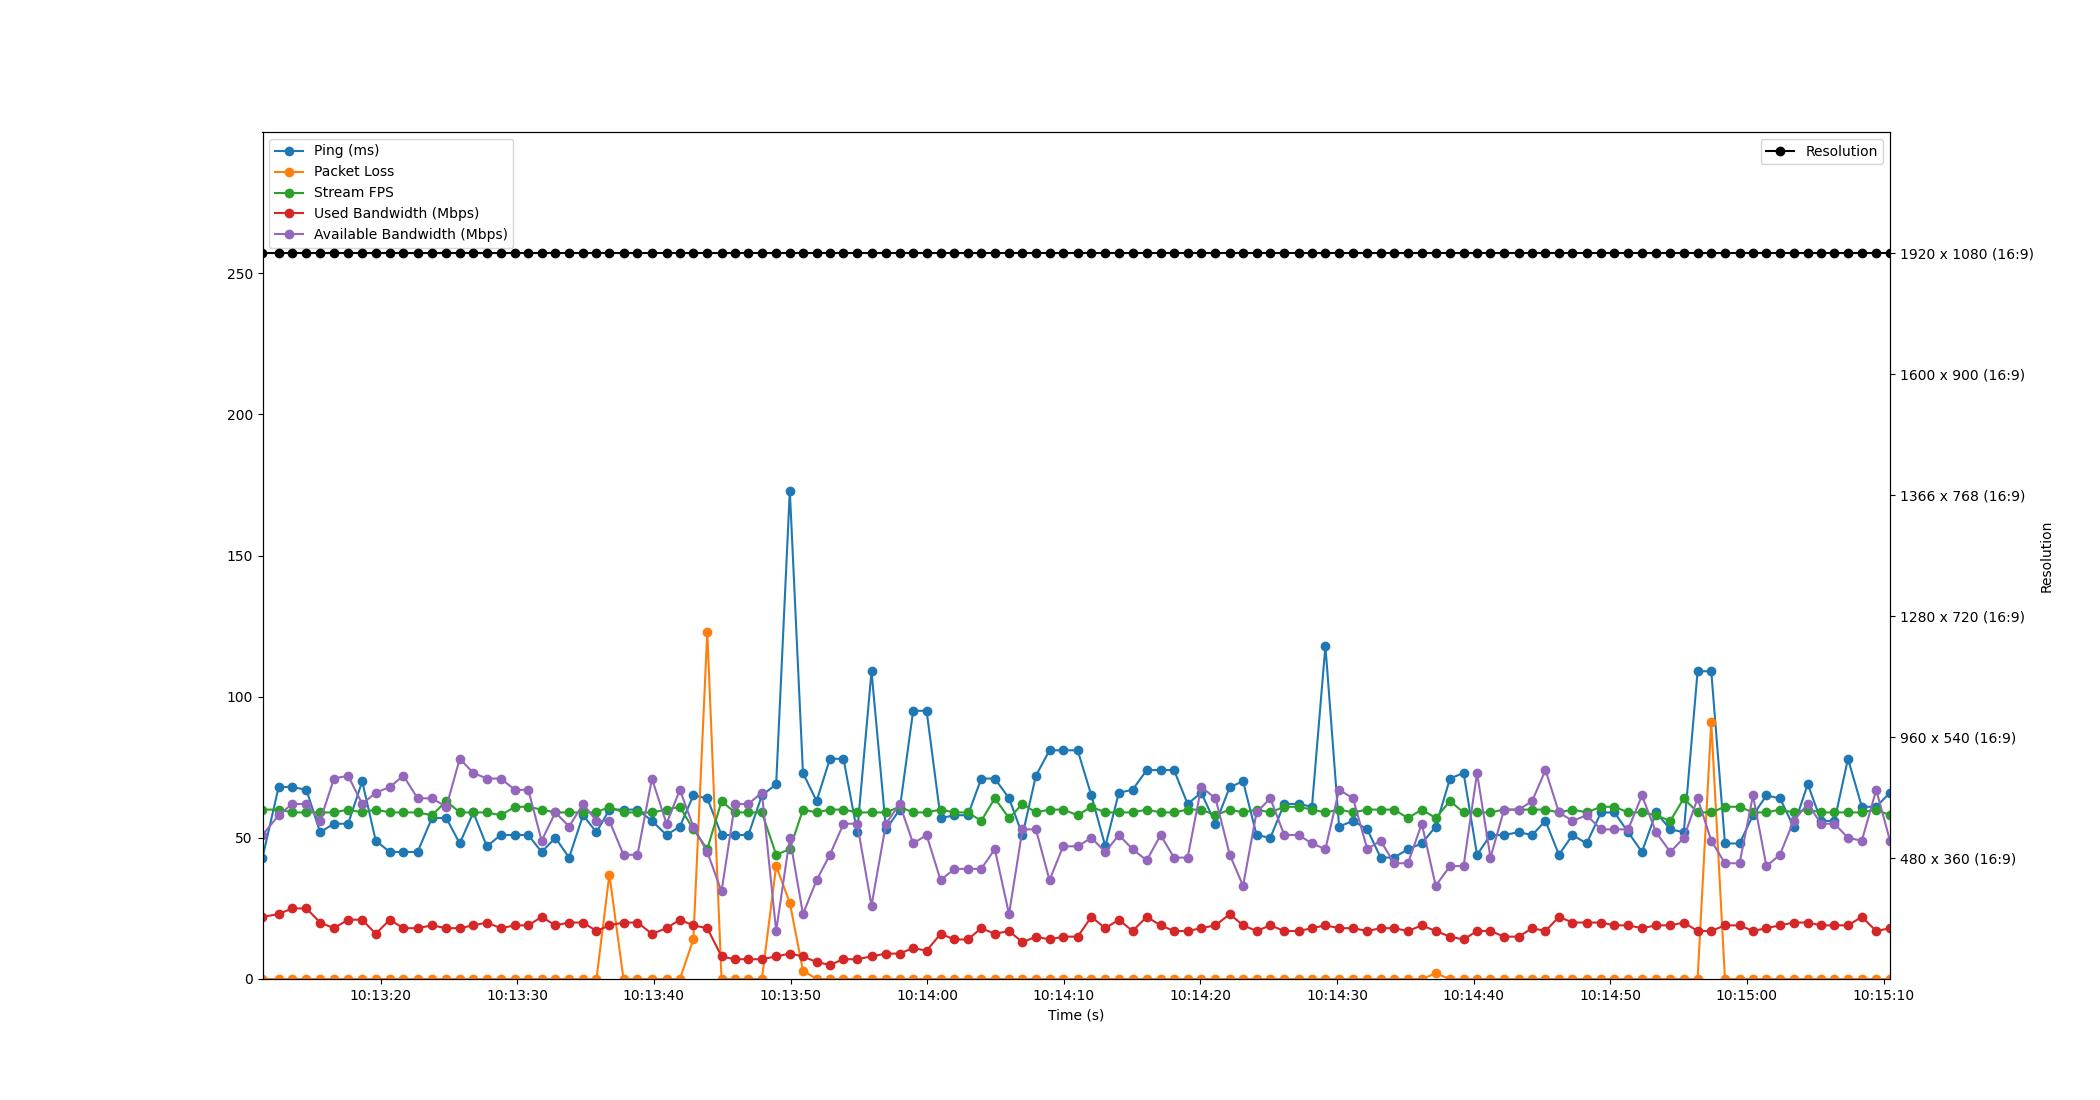

The file beside this chart, header and first rows:
Time, Timestamp, Ping, Packet Loss, Stream FPS, Used Bandwidth, Resolution, Available Bandwidth
1.6689300537109375e-06, 2023-07-11 10:13:11.349497, 43, 0, 60, 22, 1920 x 1080 (16:9), 51
1.182, 2023-07-11 10:13:12.531245, 68, 0, 60, 23, 1920 x 1080 (16:9), 58
2.175, 2023-07-11 10:13:13.524442, 68, 0, 59, 25, 1920 x 1080 (16:9), 62
3.215, 2023-07-11 10:13:14.564013, 67, 0, 59, 25, 1920 x 1080 (16:9), 62
4.217, 2023-07-11 10:13:15.566501, 52, 0, 59, 20, 1920 x 1080 (16:9), 56
5.23, 2023-07-11 10:13:16.579586, 55, 0, 59, 18, 1920 x 1080 (16:9), 71
6.268, 2023-07-11 10:13:17.617595, 55, 0, 60, 21, 1920 x 1080 (16:9), 72
7.298, 2023-07-11 10:13:18.647470, 70, 0, 59, 21, 1920 x 1080 (16:9), 62
8.289, 2023-07-11 10:13:19.638503, 49, 0, 60, 16, 1920 x 1080 (16:9), 66
9.317, 2023-07-11 10:13:20.666165, 45, 0, 59, 21, 1920 x 1080 (16:9), 68
10.31, 2023-07-11 10:13:21.662187, 45, 0, 59, 18, 1920 x 1080 (16:9), 72
11.35, 2023-07-11 10:13:22.702539, 45, 0, 59, 18, 1920 x 1080 (16:9), 64
12.4, 2023-07-11 10:13:23.749447, 57, 0, 58, 19, 1920 x 1080 (16:9), 64
13.46, 2023-07-11 10:13:24.806176, 57, 0, 63, 18, 1920 x 1080 (16:9), 61
14.44, 2023-07-11 10:13:25.786009, 48, 0, 59, 18, 1920 x 1080 (16:9), 78
15.43, 2023-07-11 10:13:26.780429, 59, 0, 59, 19, 1920 x 1080 (16:9), 73
16.42, 2023-07-11 10:13:27.767712, 47, 0, 59, 20, 1920 x 1080 (16:9), 71
17.44, 2023-07-11 10:13:28.786411, 51, 0, 58, 18, 1920 x 1080 (16:9), 71
18.48, 2023-07-11 10:13:29.828467, 51, 0, 61, 19, 1920 x 1080 (16:9), 67
19.45, 2023-07-11 10:13:30.803773, 51, 0, 61, 19, 1920 x 1080 (16:9), 67
20.43, 2023-07-11 10:13:31.781589, 45, 0, 60, 22, 1920 x 1080 (16:9), 49
21.43, 2023-07-11 10:13:32.784164, 50, 0, 59, 19, 1920 x 1080 (16:9), 59
22.44, 2023-07-11 10:13:33.791728, 43, 0, 59, 20, 1920 x 1080 (16:9), 54
23.46, 2023-07-11 10:13:34.811409, 58, 0, 59, 20, 1920 x 1080 (16:9), 62
24.44, 2023-07-11 10:13:35.791986, 52, 0, 59, 17, 1920 x 1080 (16:9), 56
25.39, 2023-07-11 10:13:36.740223, 60, 37, 61, 19, 1920 x 1080 (16:9), 56
26.42, 2023-07-11 10:13:37.772910, 60, 0, 59, 20, 1920 x 1080 (16:9), 44
27.45, 2023-07-11 10:13:38.796917, 60, 0, 59, 20, 1920 x 1080 (16:9), 44
28.51, 2023-07-11 10:13:39.856345, 56, 0, 59, 16, 1920 x 1080 (16:9), 71
29.57, 2023-07-11 10:13:40.920744, 51, 0, 60, 18, 1920 x 1080 (16:9), 55
30.55, 2023-07-11 10:13:41.898499, 54, 0, 61, 21, 1920 x 1080 (16:9), 67
31.53, 2023-07-11 10:13:42.884470, 65, 14, 53, 19, 1920 x 1080 (16:9), 54
32.56, 2023-07-11 10:13:43.905964, 64, 123, 46, 18, 1920 x 1080 (16:9), 45
33.6, 2023-07-11 10:13:44.948058, 51, 0, 63, 8, 1920 x 1080 (16:9), 31
34.58, 2023-07-11 10:13:45.925515, 51, 0, 59, 7, 1920 x 1080 (16:9), 62
35.56, 2023-07-11 10:13:46.910512, 51, 0, 59, 7, 1920 x 1080 (16:9), 62
36.55, 2023-07-11 10:13:47.901986, 65, 0, 59, 7, 1920 x 1080 (16:9), 66
37.6, 2023-07-11 10:13:48.946547, 69, 40, 44, 8, 1920 x 1080 (16:9), 17
38.6, 2023-07-11 10:13:49.946095, 173, 27, 46, 9, 1920 x 1080 (16:9), 50
39.56, 2023-07-11 10:13:50.907895, 73, 3, 60, 8, 1920 x 1080 (16:9), 23
40.56, 2023-07-11 10:13:51.905834, 63, 0, 59, 6, 1920 x 1080 (16:9), 35
41.53, 2023-07-11 10:13:52.880919, 78, 0, 60, 5, 1920 x 1080 (16:9), 44
42.53, 2023-07-11 10:13:53.874507, 78, 0, 60, 7, 1920 x 1080 (16:9), 55
43.53, 2023-07-11 10:13:54.877783, 52, 0, 59, 7, 1920 x 1080 (16:9), 55
44.58, 2023-07-11 10:13:55.925296, 109, 0, 59, 8, 1920 x 1080 (16:9), 26
45.64, 2023-07-11 10:13:56.984533, 53, 0, 59, 9, 1920 x 1080 (16:9), 55
46.64, 2023-07-11 10:13:57.986517, 60, 0, 61, 9, 1920 x 1080 (16:9), 62
47.62, 2023-07-11 10:13:58.973083, 95, 0, 59, 11, 1920 x 1080 (16:9), 48
48.61, 2023-07-11 10:13:59.957463, 95, 0, 59, 10, 1920 x 1080 (16:9), 51
49.63, 2023-07-11 10:14:00.982509, 57, 0, 60, 16, 1920 x 1080 (16:9), 35
50.65, 2023-07-11 10:14:01.998515, 58, 0, 59, 14, 1920 x 1080 (16:9), 39
51.63, 2023-07-11 10:14:02.982498, 58, 0, 59, 14, 1920 x 1080 (16:9), 39
52.61, 2023-07-11 10:14:03.956652, 71, 0, 56, 18, 1920 x 1080 (16:9), 39
53.6, 2023-07-11 10:14:04.950058, 71, 0, 64, 16, 1920 x 1080 (16:9), 46
54.64, 2023-07-11 10:14:05.991485, 64, 0, 57, 17, 1920 x 1080 (16:9), 23
55.63, 2023-07-11 10:14:06.975965, 51, 0, 62, 13, 1920 x 1080 (16:9), 53
56.61, 2023-07-11 10:14:07.959769, 72, 0, 59, 15, 1920 x 1080 (16:9), 53
57.6, 2023-07-11 10:14:08.953971, 81, 0, 60, 14, 1920 x 1080 (16:9), 35
58.6, 2023-07-11 10:14:09.948915, 81, 0, 60, 15, 1920 x 1080 (16:9), 47
59.67, 2023-07-11 10:14:11.015825, 81, 0, 58, 15, 1920 x 1080 (16:9), 47
... 59 more rows
